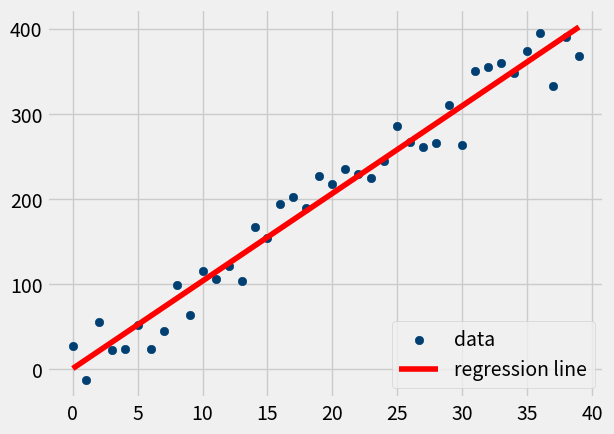

Reproduce this figure in Python.
#ML-LinearRegression-Groundup.py
from statistics import mean
import numpy as np
import matplotlib.pyplot as plt
from matplotlib import style
import random
style.use('fivethirtyeight')


#xs = np.array([1,2,3,4,5,6], dtype=np.float64)
#ys = np.array([5,4,6,5,6,7], dtype=np.float64)

def create_dataset(hm,variance,step=2,correlation=False):
    val = 1
    ys = []
    for i in range(hm):
        y = val + random.randrange(-variance,variance)
        ys.append(y)
        if correlation and correlation == 'pos':
            val+=step
        elif correlation and correlation == 'neg':
            val-=step

    xs = [i for i in range(len(ys))]
    
    return np.array(xs, dtype=np.float64),np.array(ys,dtype=np.float64)

def best_fit_slope_and_intercept(xs,ys):
    m = (((mean(xs)*mean(ys)) - mean(xs*ys)) /
         ((mean(xs)*mean(xs)) - mean(xs*xs)))
    b = mean(ys) - m*mean(xs)
    return m, b

def squared_error(ys_orig,ys_line):
    return sum((ys_line - ys_orig) * (ys_line - ys_orig))

def coefficient_of_determination(ys_orig,ys_line):
    y_mean_line = [mean(ys_orig) for y in ys_orig]
    squared_error_regr = squared_error(ys_orig, ys_line)
    squared_error_y_mean = squared_error(ys_orig, y_mean_line)
    return 1 - (squared_error_regr/squared_error_y_mean)
    
xs, ys = create_dataset(40,40,10,correlation='pos')
m, b = best_fit_slope_and_intercept(xs,ys)
regression_line = [(m*x)+b for x in xs]
r_squared = coefficient_of_determination(ys,regression_line)
print(r_squared)

plt.scatter(xs,ys,color='#003F72',label='data')
plt.plot(xs, regression_line, label='regression line', c = 'red')
plt.legend(loc=4)
plt.show()
